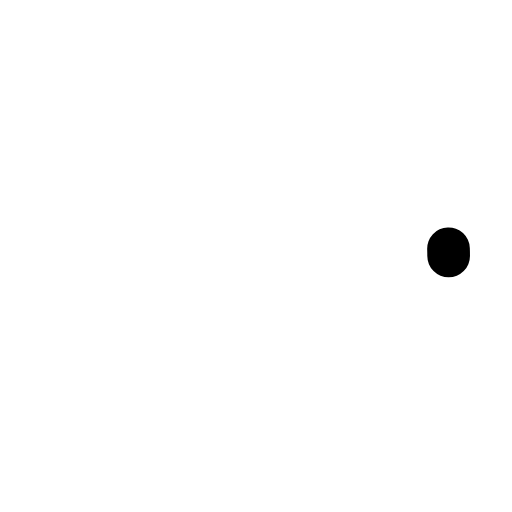
t = 0.00 s
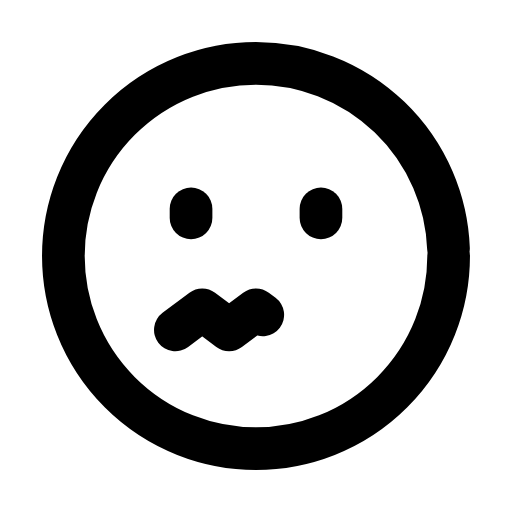
t = 0.31 s
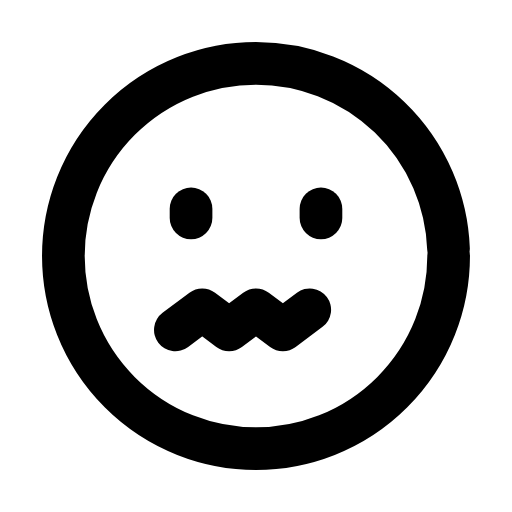
t = 0.60 s
t = 0.88 s: frame unchanged from t = 0.60 s, image omitted
t = 1.20 s: frame unchanged from t = 0.60 s, image omitted
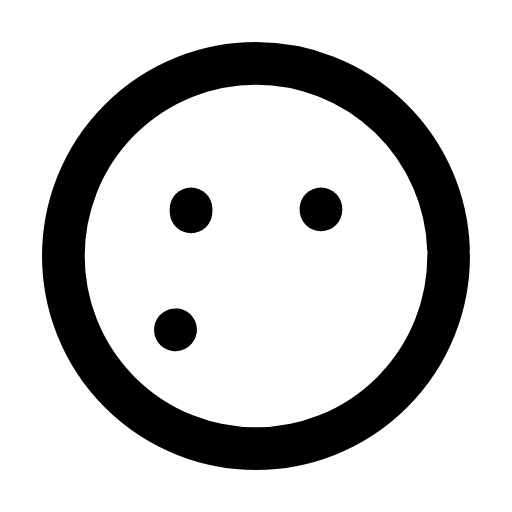
t = 1.39 s

The animated SVG that drew these frames (rendered in a browser with its animation timeline set to each time). Animation: 4 SMIL elements (animate=4); one cycle of 1.80 s, repeats indefinitely.

<svg xmlns="http://www.w3.org/2000/svg" width="24" height="24" viewBox="0 0 24 24" fill="none"><g transform="translate(-0.6 -0.6) scale(1.05)"><circle stroke="currentColor" stroke-width="1.905" stroke-linecap="round" stroke-linejoin="round" fill="none" cx="12" cy="12" r="8.6" pathLength="1" stroke-dasharray="1"><animate attributeName="stroke-dashoffset" values="1;1;0;0;0;0;1;1;1" keyTimes="0;0;0.189;0.45;0.6;0.774;0.9;0.9;1" dur="1.8s" repeatCount="indefinite" calcMode="spline" keySplines="0.16 1 0.3 1;0.16 1 0.3 1;0.16 1 0.3 1;0.16 1 0.3 1;0.16 1 0.3 1;0.16 1 0.3 1;0.16 1 0.3 1;0.16 1 0.3 1"/></circle><line stroke="currentColor" stroke-width="1.905" stroke-linecap="round" stroke-linejoin="round" fill="none" x1="9.1" x2="9.1" y1="9.9" y2="10.3" pathLength="1" stroke-dasharray="1"><animate attributeName="stroke-dashoffset" values="1;1;0;0;0;0;1;1;1" keyTimes="0;0.0315;0.2205;0.45;0.6;0.753;0.879;0.9;1" dur="1.8s" repeatCount="indefinite" calcMode="spline" keySplines="0.16 1 0.3 1;0.16 1 0.3 1;0.16 1 0.3 1;0.16 1 0.3 1;0.16 1 0.3 1;0.16 1 0.3 1;0.16 1 0.3 1;0.16 1 0.3 1"/></line><line stroke="currentColor" stroke-width="1.905" stroke-linecap="round" stroke-linejoin="round" fill="none" x1="14.9" x2="14.9" y1="9.9" y2="10.3" pathLength="1" stroke-dasharray="1"><animate attributeName="stroke-dashoffset" values="1;1;0;0;0;0;1;1;1" keyTimes="0;0.063;0.252;0.45;0.6;0.732;0.858;0.9;1" dur="1.8s" repeatCount="indefinite" calcMode="spline" keySplines="0.16 1 0.3 1;0.16 1 0.3 1;0.16 1 0.3 1;0.16 1 0.3 1;0.16 1 0.3 1;0.16 1 0.3 1;0.16 1 0.3 1;0.16 1 0.3 1"/></line><path stroke="currentColor" stroke-width="1.905" stroke-linecap="round" stroke-linejoin="round" fill="none" d="M8.4 15.3L9.6 14.4L10.8 15.3L12 14.4L13.2 15.3L14.4 14.4" pathLength="1" stroke-dasharray="1"><animate attributeName="stroke-dashoffset" values="1;1;0;0;0;0;1;1;1" keyTimes="0;0.144;0.3375;0.45;0.6;0.675;0.804;0.9;1" dur="1.8s" repeatCount="indefinite" calcMode="spline" keySplines="0.16 1 0.3 1;0.16 1 0.3 1;0.16 1 0.3 1;0.16 1 0.3 1;0.16 1 0.3 1;0.16 1 0.3 1;0.16 1 0.3 1;0.16 1 0.3 1"/></path></g></svg>
